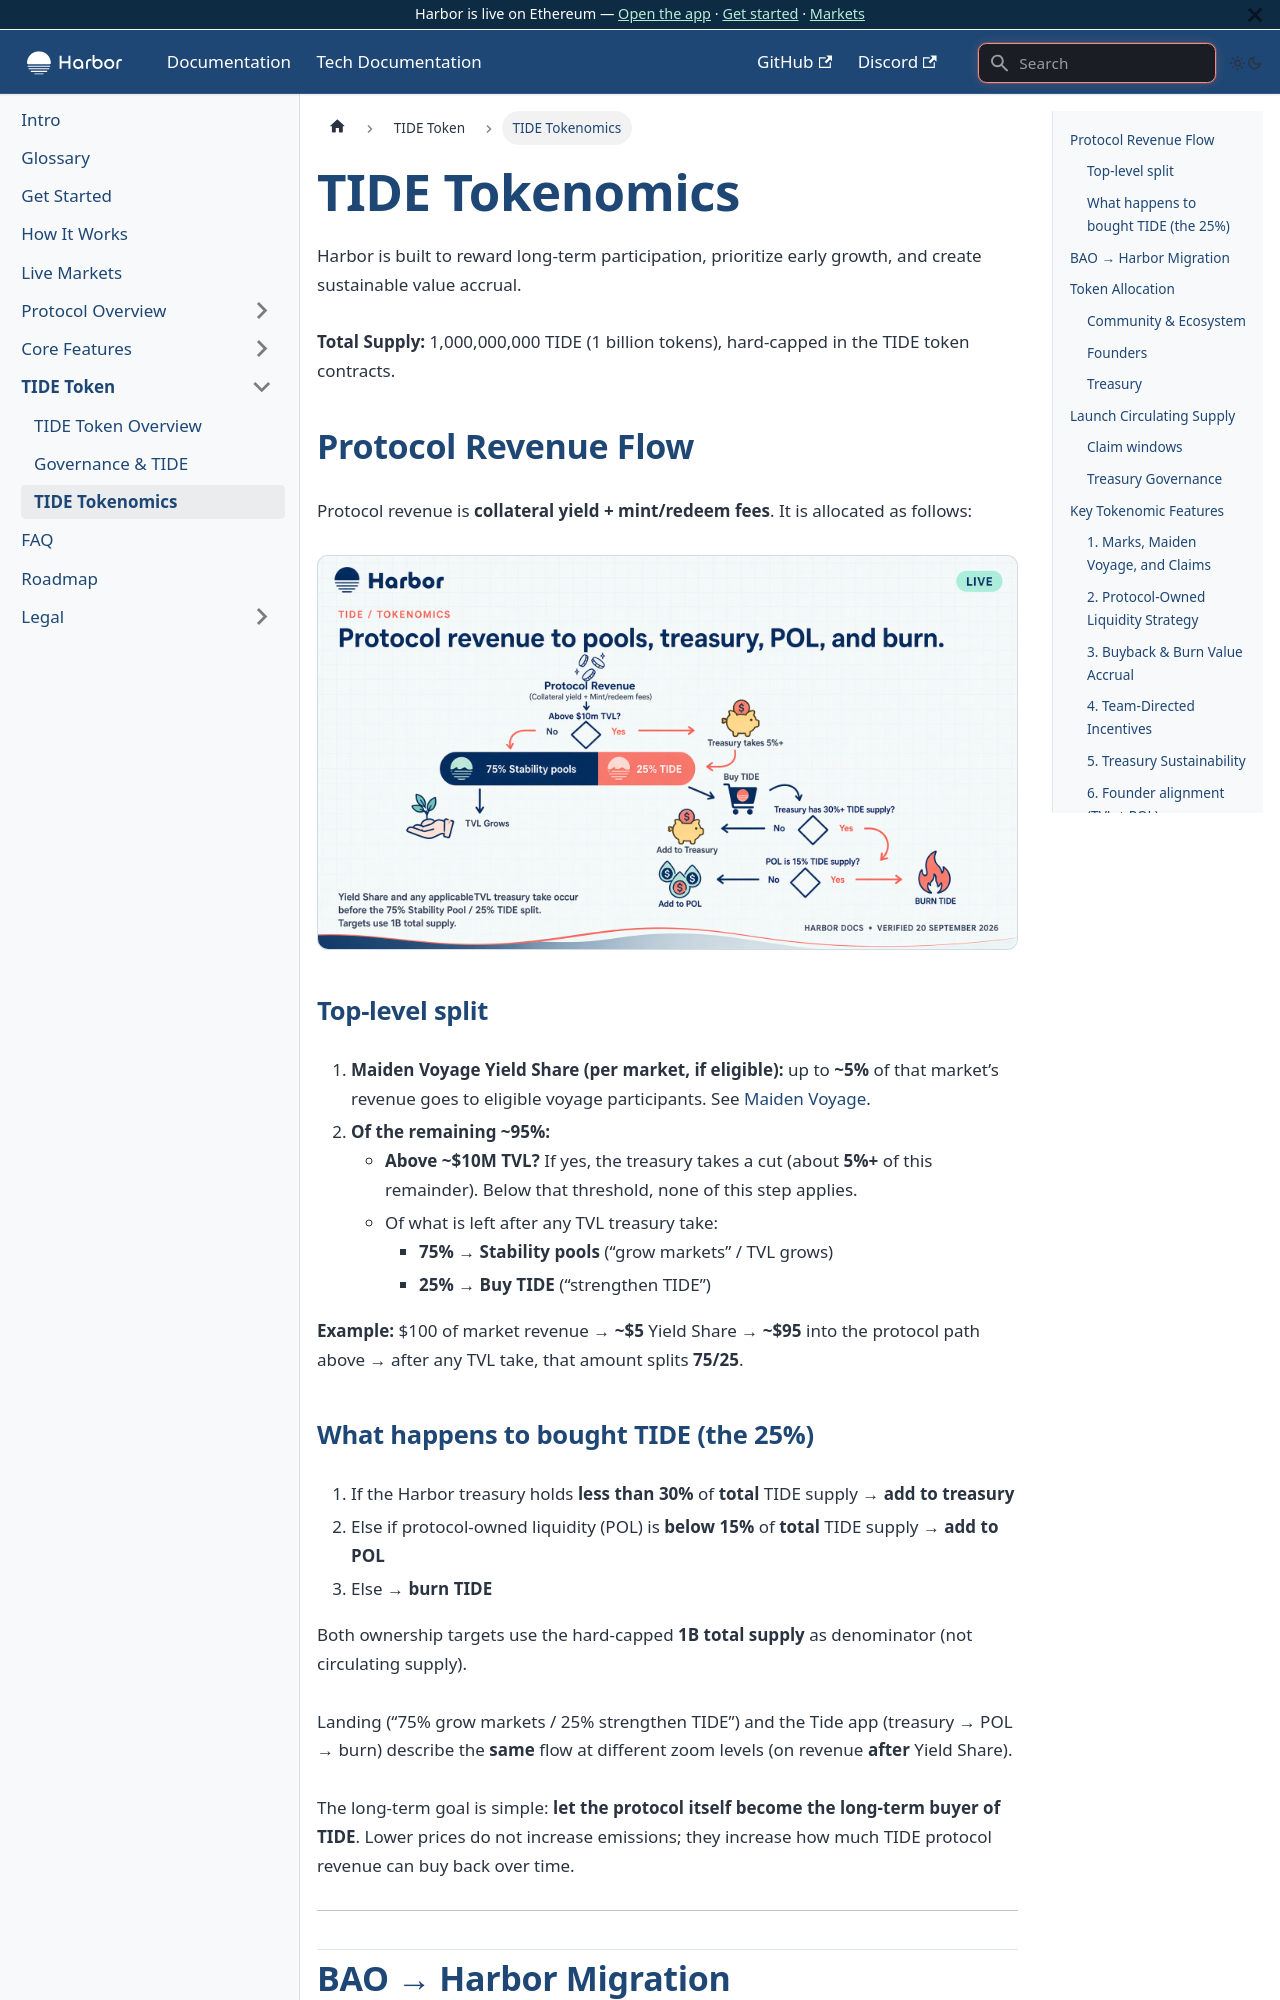

repository: baofinance/harbor-docs · page: tide-token/tokenomics/index.html · generator: docusaurus

---
sidebar_position: 3
---

# TIDE Tokenomics

Harbor is built to reward long-term participation, prioritize early growth, and create sustainable value accrual.

**Total Supply:** 1,000,000,000 TIDE (1 billion tokens), hard-capped in the TIDE token contracts.

## Protocol Revenue Flow

Protocol revenue is **collateral yield + mint/redeem fees**. It is allocated as follows:

![Harbor protocol revenue and TIDE flow](/img/v2/tide-tokenomics.jpg)

### Top-level split

1. **Maiden Voyage Yield Share (per market, if eligible):** up to **~5%** of that market’s revenue goes to eligible voyage participants. See [Maiden Voyage](/maiden-voyage).
2. **Of the remaining ~95%:**
   - **Above ~$10M TVL?** If yes, the treasury takes a cut (about **5%+** of this remainder). Below that threshold, none of this step applies.
   - Of what is left after any TVL treasury take:
     - **75% → Stability pools** (“grow markets” / TVL grows)
     - **25% → Buy TIDE** (“strengthen TIDE”)

**Example:** $100 of market revenue → **~$5** Yield Share → **~$95** into the protocol path above → after any TVL take, that amount splits **75/25**.

### What happens to bought TIDE (the 25%)

1. If the Harbor treasury holds **less than 30%** of **total** TIDE supply → **add to treasury**
2. Else if protocol-owned liquidity (POL) is **below 15%** of **total** TIDE supply → **add to POL**
3. Else → **burn TIDE**

Both ownership targets use the hard-capped **1B total supply** as denominator (not circulating supply).

Landing (“75% grow markets / 25% strengthen TIDE”) and the Tide app (treasury → POL → burn) describe the **same** flow at different zoom levels (on revenue **after** Yield Share).

The long-term goal is simple: **let the protocol itself become the long-term buyer of TIDE**. Lower prices do not increase emissions; they increase how much TIDE protocol revenue can buy back over time.

---
